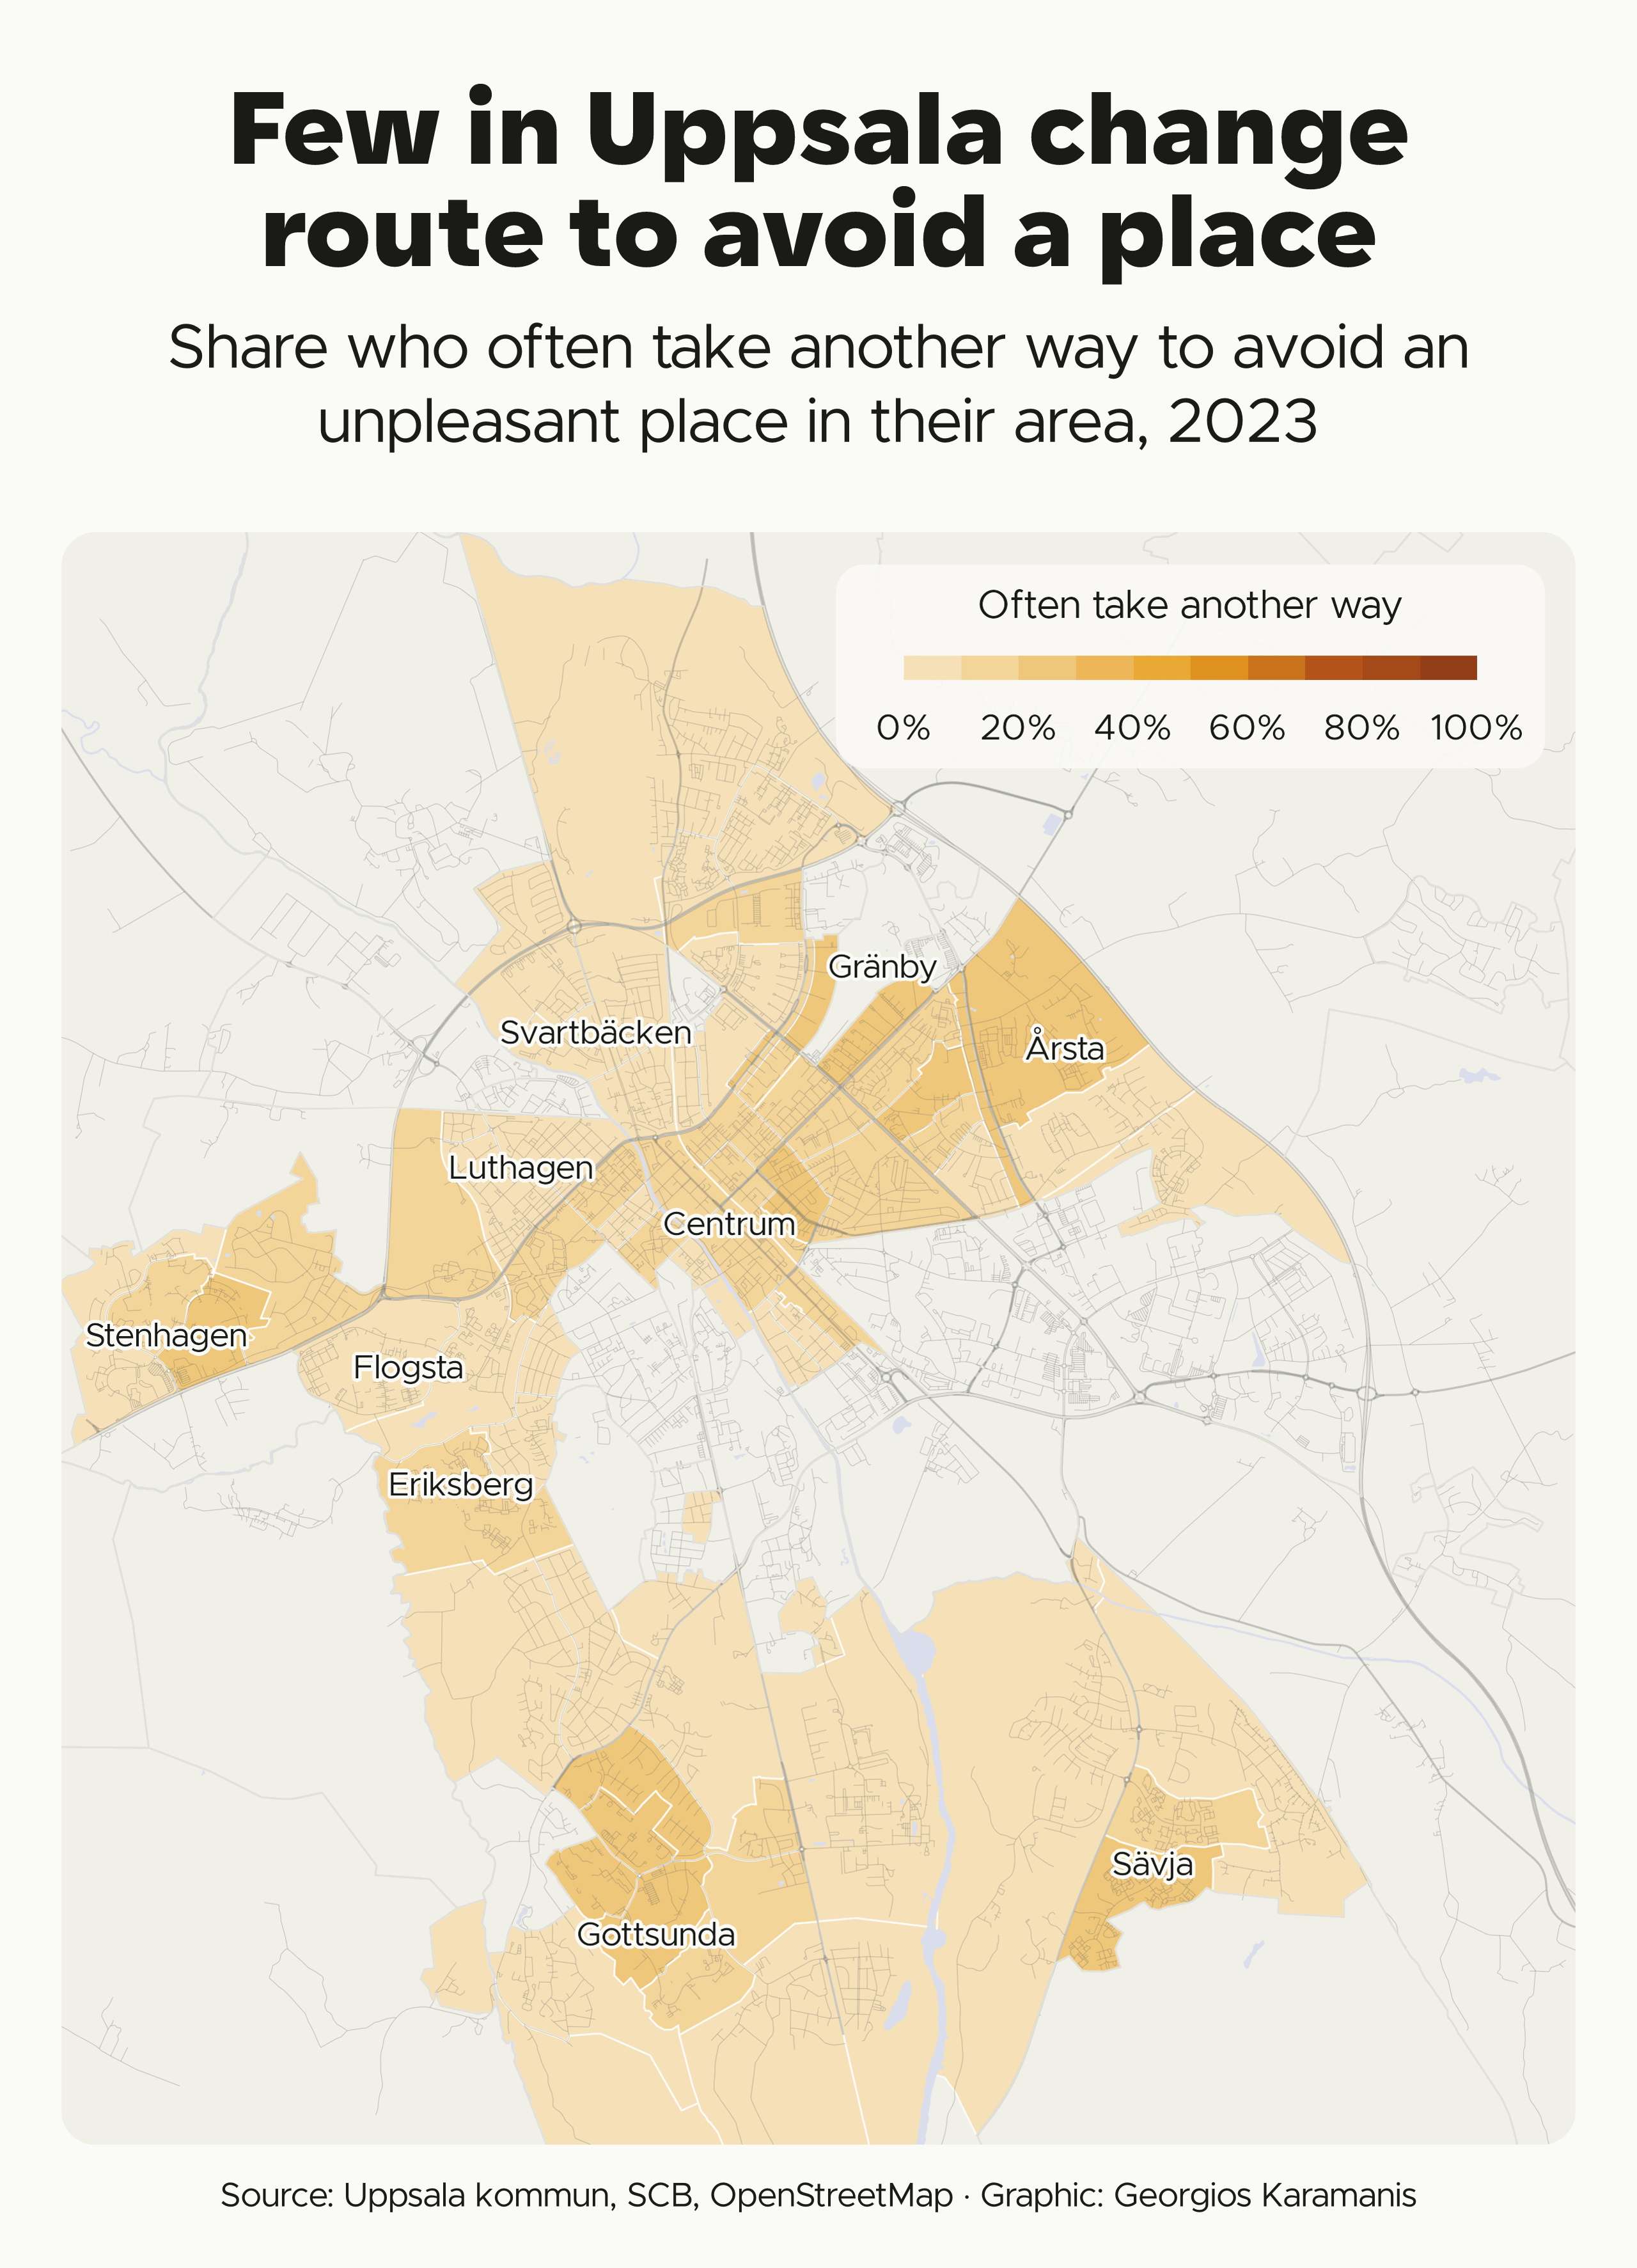

Source code (R):
library(tidyverse)
library(sf)
library(camcorder)

source(here::here("2026/R/helpers.R"))

dir_data <- file.path(dir_2026, "data")

bb_city <- c(xmin = 17.55, ymin = 59.80, xmax = 17.76, ymax = 59.90)

# Download url to data/file once and return the path
download_once <- function(url, file) {
  path <- file.path(dir_data, file)
  if (!file.exists(path)) download.file(url, path, mode = "wb", quiet = TRUE)
  path
}

# One NYKO 2023 layer from Uppsala kommun's map service, in SWEREF 99 TM
nyko_layer <- function(layer, file) {
  download_once(str_glue("https://kartportal.uppsala.se/mapping/rest/services/iExternaKartan/BefolkningPolitik/MapServer/{layer}/query?where=1%3D1&outFields=*&outSR=3006&f=geojson"), file) |>
    read_sf() |>
    st_set_crs(crs_se)
}

# Trygghetsundersökning 2023, run by SCB for Uppsala kommun. Question F9 asks how often you
# take another way to avoid an unpleasant place in your area. route is the share answering
# fairly or very often, read from page 10 of each area report at
# https://www.uppsala.se/kommun-och-politik/publikationer/stodjande-dokument/trygghetsundersokning-2023/
# Kåbo gärde and Klockarängen Fyrisvallen have no report.
route <- read_csv(file.path(dir_data, "trygghetsundersokning-2023-route.csv"), show_col_types = FALSE)

areas <- nyko_layer(2, "nyko4-2023.geojson") |>
  left_join(route, by = join_by(N4Namn23 == area))

# District names for orientation, chosen without regard to the survey values
districts <- c("Centrum", "Luthagen", "Svartbäcken", "Gränby", "Årsta", "Stenhagen", "Flogsta Ekeby", "Eriksberg", "Gottsunda", "Sävja")

labels <- nyko_layer(3, "nyko3-2023.geojson") |>
  filter(N3Namn23 %in% districts) |>
  st_point_on_surface() |>
  mutate(label = str_remove(N3Namn23, " Ekeby"))

view <- coord_map_box(st_bbox(bb_city, crs = 4326))
view_sf <- st_as_sfc(st_bbox(c(xmin = view$limits$x[[1]], xmax = view$limits$x[[2]], ymin = view$limits$y[[1]], ymax = view$limits$y[[2]]), crs = crs_se))

roads <- readRDS(file.path(dir_data, "osm-roads-city.rds"))$osm_lines |>
  st_transform(crs_se) |>
  mutate(width = if_else(highway %in% c("motorway", "trunk", "primary", "secondary"), 0.35, 0.12))

water_osm <- readRDS(file.path(dir_data, "osm-water-city.rds"))
river <- water_osm$osm_lines |>
  filter(waterway == "river") |>
  st_transform(crs_se) |>
  st_buffer(8) |>
  select(osm_id)
water <- bind_rows(select(water_osm$osm_polygons, osm_id), select(water_osm$osm_multipolygons, osm_id)) |>
  st_transform(crs_se) |>
  bind_rows(river) |>
  st_filter(view_sf)

# The full 0 to 100% scale keeps small differences between areas small
clr_route <- c("#F6E7C8", "#EFC77A", clr_accent, "#B5541A", "#8A3A16")

# Rounded legend background, since element_rect has no corner radius
element_rect_round <- S7::new_class("element_rect_round", parent = element_rect, properties = list(r = S7::class_any))
S7::method(element_grob, element_rect_round) <- function(element, x = 0.5, y = 0.5, width = 1, height = 1, ...) grid::roundrectGrob(x, y, width, height, r = element@r, gp = grid::gpar(fill = element@fill, col = NA))

gg_record(here::here("30daymap-temp"), width = map_box$width, height = map_box$height, units = "in", dpi = 320)

p <- ggplot() +
  geom_sf(data = filter(areas, !is.na(route)), aes(fill = route), color = clr_bg, linewidth = 0.3) +
  geom_sf(data = water, fill = clr_water, color = NA) +
  geom_sf(data = roads, aes(linewidth = I(width)), color = clr_text2, alpha = 0.35) +
  geom_sf(data = filter(areas, is.na(route)), fill = NA, color = clr_grid, linewidth = 0.3) +
  shadowtext::geom_shadowtext(data = labels, aes(geometry = geometry, label = label), stat = "sf_coordinates", family = f1, size = 4.2, color = clr_text, bg.color = clr_bg, bg.r = 0.15) +
  scale_fill_stepsn(colors = clr_route, breaks = seq(10, 90, 10), limits = c(0, 100), labels = \(x) if_else(x %% 20 == 0, str_c(x, "%"), ""), name = "Often take another way") +
  guides(fill = guide_colorsteps(barwidth = unit(14, "lines"), barheight = unit(0.6, "lines"), direction = "horizontal", even.steps = TRUE, show.limits = TRUE)) +
  view +
  theme_map() +
  theme(panel.background = element_rect(fill = clr_land, color = NA), legend.position.inside = c(0.98, 0.98), legend.justification.inside = c(1, 1), legend.background = element_rect_round(fill = alpha(clr_bg, 0.9), r = unit(10, "pt")), legend.margin = margin(8, 24, 8, 24))

save_map(p, here::here("2026/28-feeling/28-feeling-route.png"),
  title = "Few in Uppsala change \\ route to avoid a place",
  subtitle = "Share who often take another way to avoid an \\ unpleasant place in their area, 2023",
  caption = caption_src("Uppsala kommun, SCB, OpenStreetMap")
)
